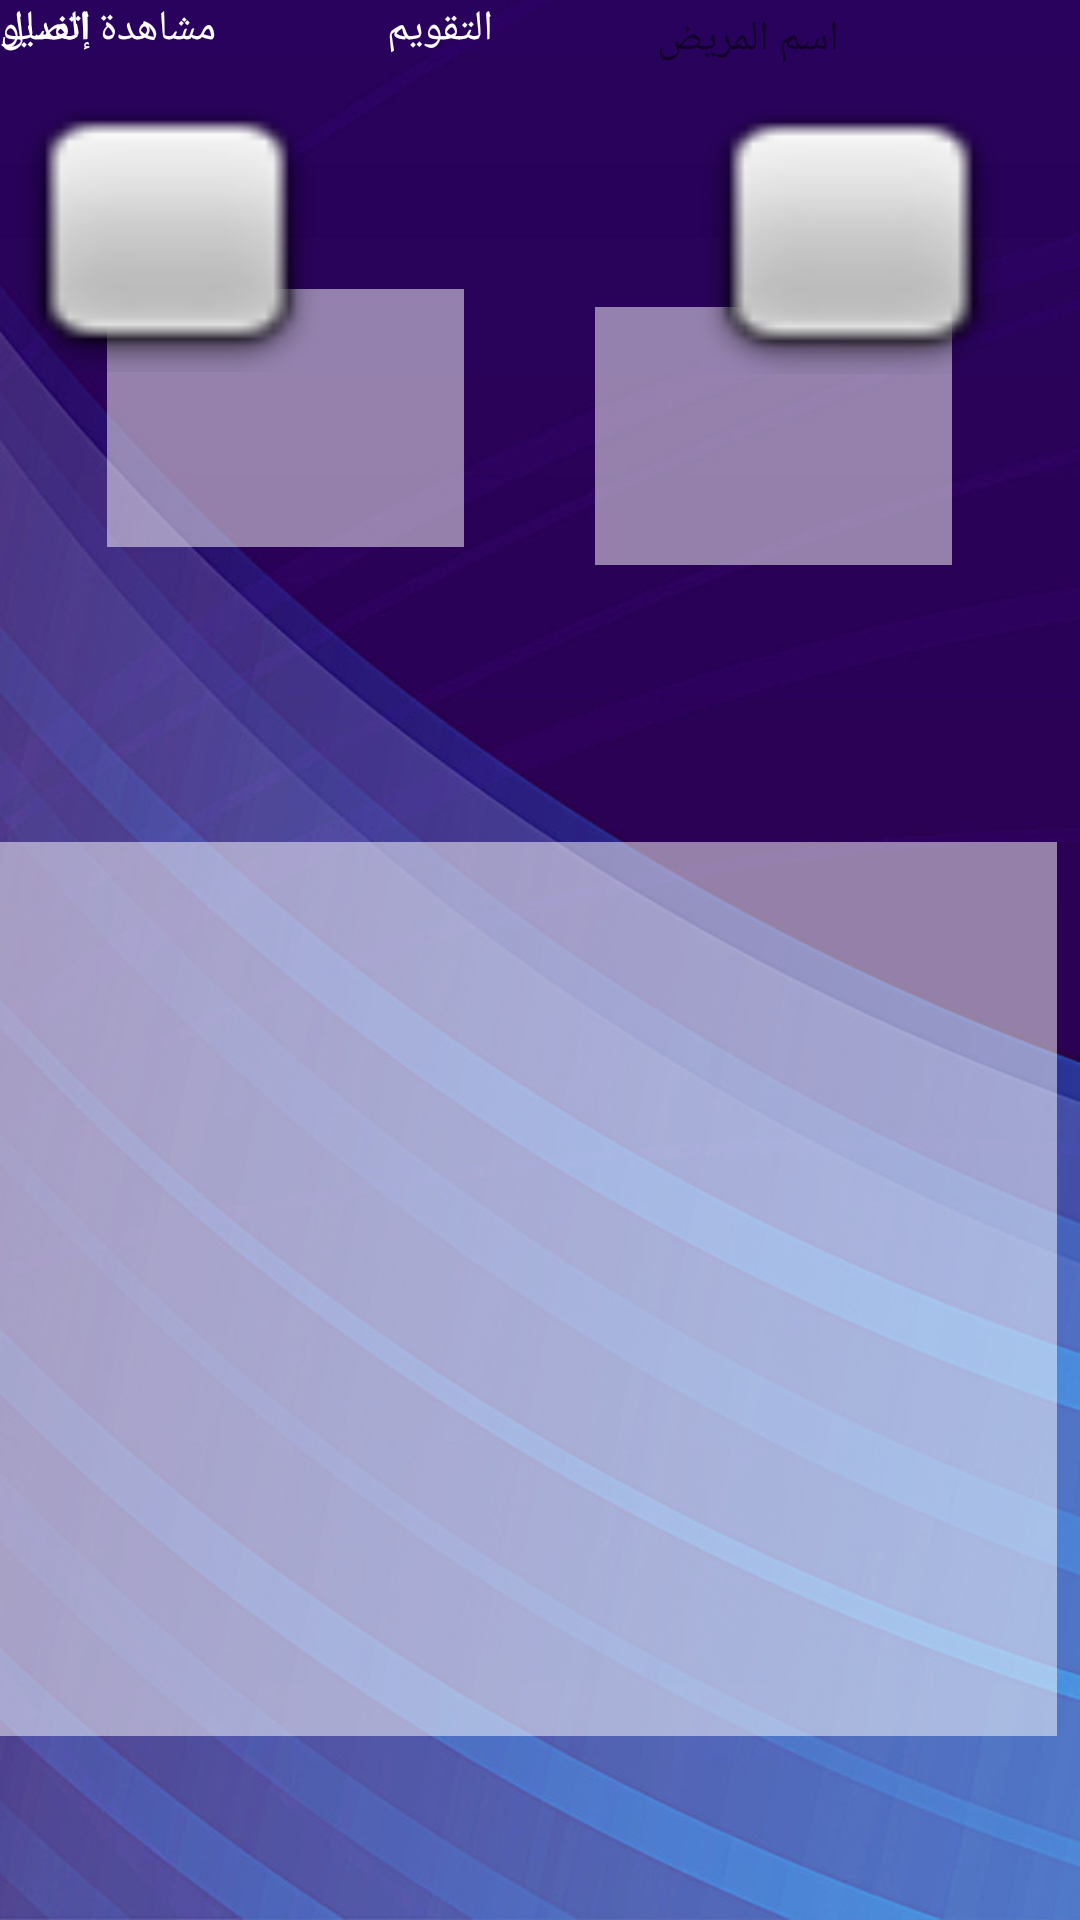

The Android layout XML behind this screen, and the referenced resources:
<!-- AndroidManifest.xml: application theme AppTheme -->
<!-- res/layout/activity_home.xml -->
<?xml version="1.0" encoding="utf-8"?>
<android.support.constraint.ConstraintLayout xmlns:android="http://schemas.android.com/apk/res/android"
    xmlns:app="http://schemas.android.com/apk/res-auto"
    xmlns:tools="http://schemas.android.com/tools"
    style="@style/AppTheme"
    android:layout_width="match_parent"
    android:layout_height="match_parent"
    android:background="@drawable/first"
    android:scrollbars="none"
    tools:context=".HomeActivity">


    <Button
        android:id="@+id/cal"
        android:layout_width="106dp"
        android:layout_height="95dp"

        android:layout_marginTop="8dp"
        android:layout_marginEnd="57dp"
        android:layout_marginRight="57dp"
        android:layout_marginBottom="79dp"
        android:background="@android:drawable/checkbox_off_background"
        android:foreground="@android:drawable/ic_menu_today"
        android:textAppearance="@style/TextAppearance.AppCompat"
        app:layout_constraintBottom_toTopOf="@+id/textView26"
        app:layout_constraintEnd_toEndOf="parent"
        app:layout_constraintStart_toEndOf="@+id/liveV"
        app:layout_constraintTop_toBottomOf="@+id/Settings" />

    <Button
        android:id="@+id/MCall"
        android:layout_width="106dp"
        android:layout_height="95dp"
        android:layout_marginStart="36dp"
        android:layout_marginLeft="36dp"
        android:layout_marginTop="8dp"
        android:layout_marginBottom="16dp"
        android:background="@android:drawable/checkbox_off_background"
        android:foreground="@android:drawable/ic_menu_call"
        android:onClick="MCall"
        android:textAppearance="@style/TextAppearance.AppCompat"
        app:layout_constraintBottom_toTopOf="@+id/textView24"
        app:layout_constraintEnd_toStartOf="@+id/liveV"
        app:layout_constraintStart_toStartOf="parent"
        app:layout_constraintTop_toBottomOf="@+id/Pphoto" />

    <ImageView
        android:id="@+id/Pphoto"
        android:layout_width="112dp"
        android:layout_height="121dp"
        android:layout_marginStart="32dp"
        android:layout_marginLeft="32dp"
        android:layout_marginTop="32dp"
        android:layout_marginBottom="8dp"
        android:background="@android:drawable/toast_frame"
        android:foreground="@android:drawable/ic_menu_my_calendar"
        app:layout_constraintBottom_toTopOf="@+id/MCall"
        app:layout_constraintEnd_toStartOf="@+id/Pname"
        app:layout_constraintStart_toStartOf="parent"
        app:layout_constraintTop_toTopOf="parent"
        app:layout_constraintVertical_bias="0.0" />

    <TextView
        android:id="@+id/Pname"
        android:layout_width="169dp"
        android:layout_height="29dp"
        android:layout_marginStart="16dp"
        android:layout_marginLeft="16dp"
        android:layout_marginTop="38dp"
        android:layout_marginEnd="33dp"
        android:layout_marginRight="33dp"
        android:layout_marginBottom="32dp"
        android:background="@android:drawable/toast_frame"
        android:text="اسم المريض"
        app:layout_constraintBottom_toTopOf="@+id/cal"
        app:layout_constraintEnd_toStartOf="@+id/information"
        app:layout_constraintStart_toEndOf="@+id/Pphoto"
        app:layout_constraintTop_toTopOf="parent" />

    <Button
        android:id="@+id/information"
        android:layout_width="58dp"
        android:layout_height="43dp"
        android:layout_marginStart="15dp"
        android:layout_marginLeft="15dp"
        android:layout_marginTop="77dp"
        android:layout_marginEnd="24dp"
        android:layout_marginRight="24dp"
        android:layout_marginBottom="16dp"
        android:background="@android:drawable/ic_menu_info_details"
        android:onClick="information"
        app:layout_constraintBottom_toTopOf="@+id/Settings"
        app:layout_constraintEnd_toEndOf="parent"
        app:layout_constraintStart_toEndOf="@+id/Pname"
        app:layout_constraintTop_toTopOf="parent" />

    <Button
        android:id="@+id/Settings"
        android:layout_width="56dp"
        android:layout_height="49dp"
        android:layout_marginStart="38dp"
        android:layout_marginLeft="38dp"
        android:layout_marginEnd="17dp"
        android:layout_marginRight="17dp"
        android:layout_marginBottom="40dp"
        android:background="@android:drawable/ic_menu_manage"
        android:onClick="Settings"
        app:layout_constraintBottom_toTopOf="@+id/cal"
        app:layout_constraintEnd_toEndOf="parent"
        app:layout_constraintHorizontal_bias="0.8"
        app:layout_constraintStart_toEndOf="@+id/Pname"
        app:layout_constraintTop_toBottomOf="@+id/information" />

    <Button
        android:id="@+id/liveV"
        android:layout_width="106dp"
        android:layout_height="95dp"
        android:layout_marginStart="8dp"
        android:layout_marginLeft="8dp"
        android:layout_marginTop="16dp"
        android:layout_marginEnd="8dp"
        android:layout_marginRight="8dp"
        android:layout_marginBottom="8dp"
        android:background="@android:drawable/checkbox_off_background"
        android:foreground="@android:drawable/ic_menu_slideshow"
        android:onClick="LiveVedio"
        android:textAppearance="@style/TextAppearance.AppCompat"
        app:layout_constraintBottom_toTopOf="@+id/textView25"
        app:layout_constraintEnd_toStartOf="@+id/cal"
        app:layout_constraintStart_toEndOf="@+id/MCall"
        app:layout_constraintTop_toBottomOf="@+id/Pname"
        app:layout_constraintVertical_bias="1.0" />

    <TextView
        android:id="@+id/T"
        android:layout_width="119dp"
        android:layout_height="86dp"
        android:layout_marginStart="8dp"
        android:layout_marginLeft="8dp"
        android:layout_marginTop="16dp"
        android:layout_marginEnd="8dp"
        android:layout_marginRight="8dp"
        android:layout_marginBottom="13dp"
        android:background="@android:drawable/screen_background_light_transparent"
        app:layout_constraintBottom_toTopOf="@+id/MList"
        app:layout_constraintEnd_toStartOf="@+id/H"
        app:layout_constraintHorizontal_bias="1.0"
        app:layout_constraintStart_toStartOf="parent"
        app:layout_constraintTop_toBottomOf="@+id/textView24" />

    <TextView
        android:id="@+id/H"
        android:layout_width="119dp"
        android:layout_height="86dp"
        android:layout_marginStart="8dp"
        android:layout_marginLeft="8dp"
        android:layout_marginTop="20dp"
        android:layout_marginEnd="15dp"
        android:layout_marginRight="15dp"
        android:layout_marginBottom="29dp"
        android:background="@android:drawable/screen_background_light_transparent"
        app:layout_constraintBottom_toTopOf="@+id/MList"
        app:layout_constraintEnd_toEndOf="parent"
        app:layout_constraintStart_toEndOf="@+id/T"
        app:layout_constraintTop_toBottomOf="@+id/textView26" />

    <TableLayout
        android:id="@+id/MList"
        android:layout_width="416dp"
        android:layout_height="298dp"
        android:layout_marginTop="24dp"
        android:layout_marginEnd="8dp"
        android:layout_marginRight="8dp"
        android:background="@android:drawable/screen_background_light_transparent"
        app:layout_constraintBottom_toBottomOf="parent"
        app:layout_constraintEnd_toEndOf="parent"
        app:layout_constraintHorizontal_bias="1.0"
        app:layout_constraintStart_toStartOf="parent"
        app:layout_constraintTop_toBottomOf="@+id/T"
        app:layout_constraintVertical_bias="1.0">

        <TextView
            android:id="@+id/textView19"
            android:layout_width="381dp"
            android:layout_height="101dp"
            tools:layout_editor_absoluteX="16dp"
            tools:layout_editor_absoluteY="428dp" />

        <TextView
            android:id="@+id/textView22"
            android:layout_width="381dp"
            android:layout_height="98dp"
            tools:layout_editor_absoluteX="17dp"
            tools:layout_editor_absoluteY="649dp" />

        <TextView
            android:id="@+id/textView21"
            android:layout_width="381dp"
            android:layout_height="58dp"
            tools:layout_editor_absoluteX="17dp"
            tools:layout_editor_absoluteY="649dp" />

        <TextView
            android:id="@+id/textView23"
            android:layout_width="match_parent"
            android:layout_height="99dp"
            tools:layout_editor_absoluteX="17dp"
            tools:layout_editor_absoluteY="649dp" />
    </TableLayout>

    <TextView
        android:id="@+id/textView24"
        android:layout_width="wrap_content"
        android:layout_height="wrap_content"
        android:text="إتصال"
        android:textAppearance="@style/TextAppearance.AppCompat"
        android:textColor="@android:color/background_light"
        tools:ignore="MissingConstraints"
        tools:layout_editor_absoluteX="71dp"
        tools:layout_editor_absoluteY="265dp" />

    <TextView
        android:id="@+id/textView25"
        android:layout_width="wrap_content"
        android:layout_height="wrap_content"
        android:text="مشاهدة الفديو"
        android:textAppearance="@style/TextAppearance.AppCompat"
        android:textColor="@android:color/background_light"
        tools:ignore="MissingConstraints"
        tools:layout_editor_absoluteX="152dp"
        tools:layout_editor_absoluteY="265dp" />

    <TextView
        android:id="@+id/textView26"
        android:layout_width="wrap_content"
        android:layout_height="wrap_content"
        android:layout_marginStart="57dp"
        android:layout_marginLeft="57dp"
        android:text="التقويم"
        android:textAppearance="@style/TextAppearance.AppCompat"
        android:textColor="@android:color/background_light"
        app:layout_constraintStart_toEndOf="@+id/textView25"
        tools:ignore="MissingConstraints"
        tools:layout_editor_absoluteY="265dp" />


</android.support.constraint.ConstraintLayout>
<!-- resources referenced by this layout -->
<resources>
  <!-- drawable first: jpg bitmap (drawable-v24, 71004 bytes) -->
  <style name="AppTheme" parent="Theme.AppCompat.Light.DarkActionBar">
          
          <item name="colorPrimary">@color/colorPrimary</item>
          <item name="colorPrimaryDark">@color/colorPrimaryDark</item>
          <item name="colorAccent">@color/colorAccent</item>
  
  
      </style>
  <!-- not gathered from this repository: default colours our renderer supplied (Android Studio template values) -->
  <color name="colorPrimary">#FF6200EE</color>
  <color name="colorPrimaryDark">#FF3700B3</color>
  <color name="colorAccent">#FF03DAC5</color>
</resources>
